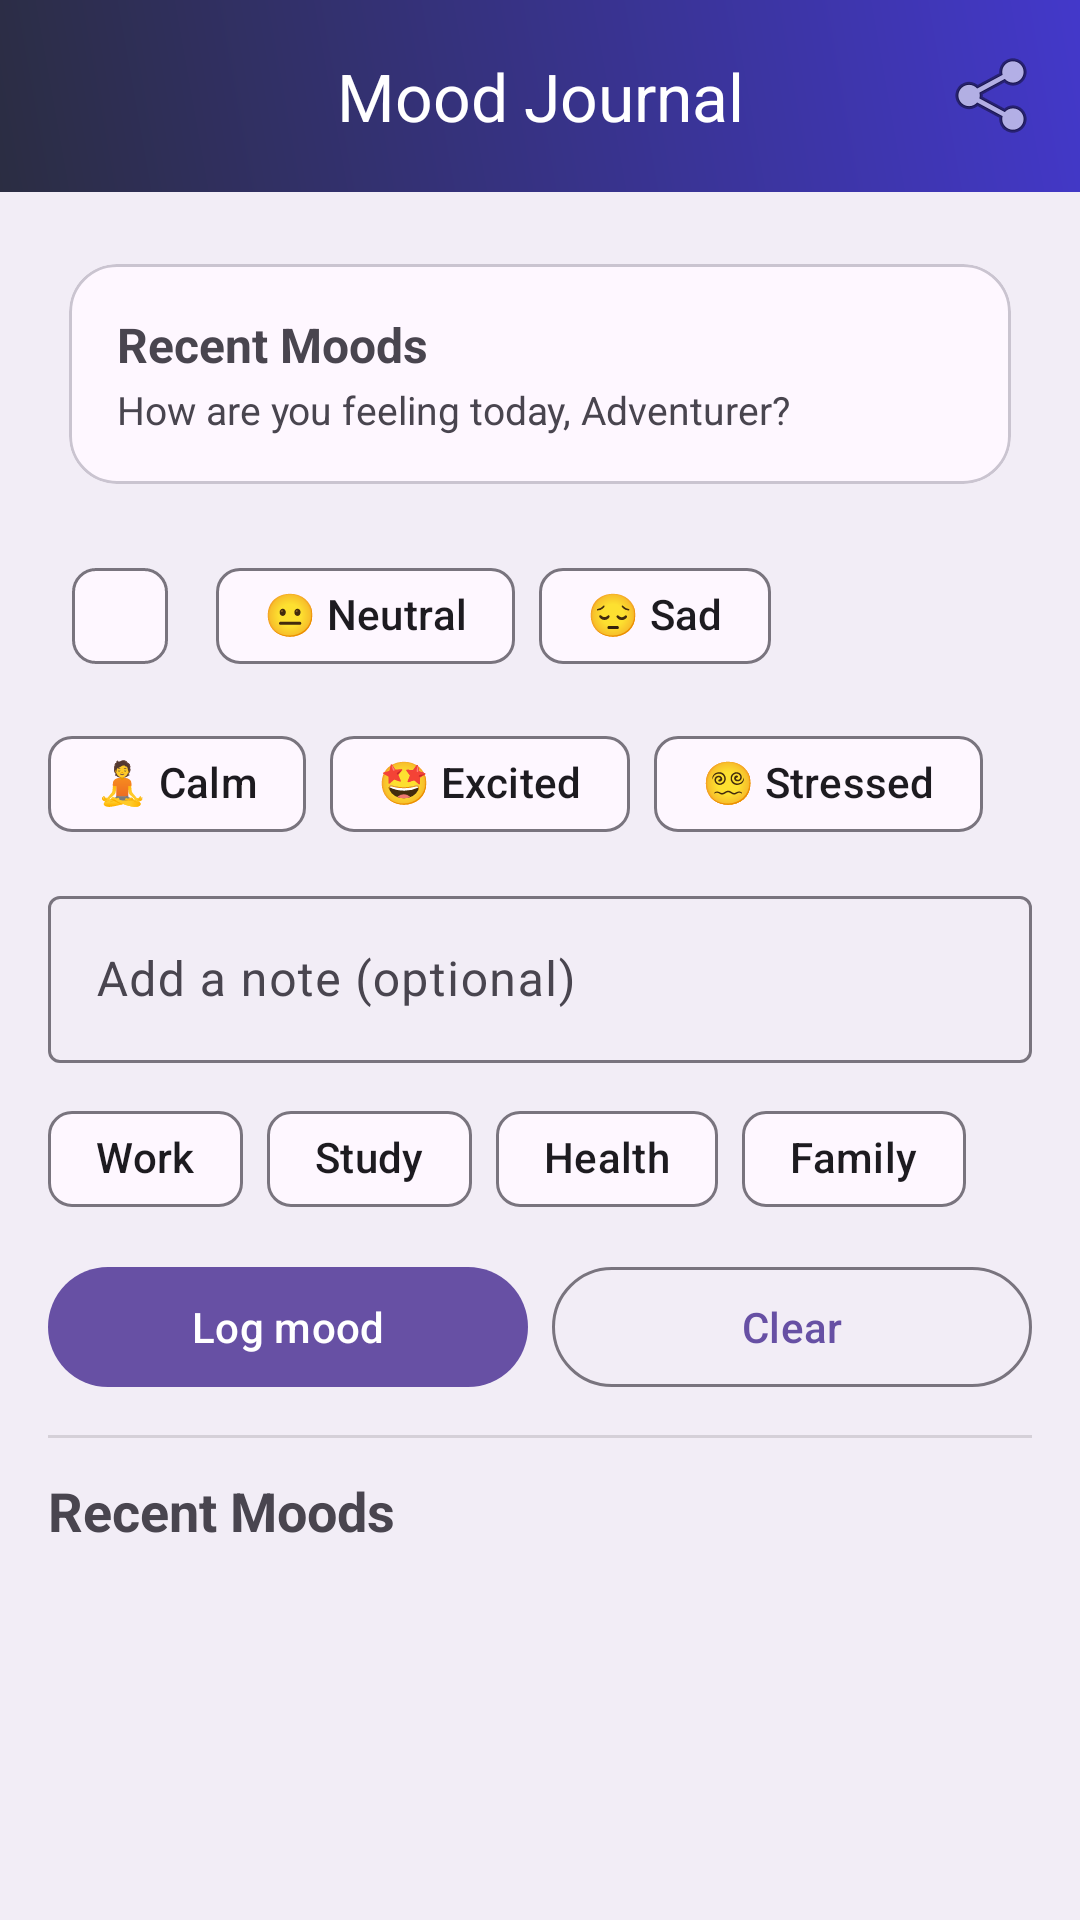

The Android layout XML behind this screen, and the referenced resources:
<!-- AndroidManifest.xml: application theme Theme.LevelUpLife -->
<!-- res/layout/fragment_mood.xml -->
<?xml version="1.0" encoding="utf-8"?>
<androidx.coordinatorlayout.widget.CoordinatorLayout xmlns:android="http://schemas.android.com/apk/res/android"
    xmlns:app="http://schemas.android.com/apk/res-auto"
    xmlns:tools="http://schemas.android.com/tools"
    android:layout_width="match_parent"
    android:layout_height="match_parent"
    android:fitsSystemWindows="true"
    tools:context=".ui.MoodFragment">

    <com.google.android.material.appbar.AppBarLayout
        android:layout_width="match_parent"
        android:layout_height="wrap_content"
        android:fitsSystemWindows="true">

        <com.google.android.material.appbar.MaterialToolbar
            android:id="@+id/toolbar_mood"
            android:layout_width="match_parent"
            android:layout_height="?attr/actionBarSize"
            android:background="@drawable/gradient_toolbar_bg"
            app:title="@string/mood_title"
            app:titleCentered="true"
            app:titleTextColor="@android:color/white"
            app:navigationIcon="@drawable/ic_arrow_back"
            app:navigationIconTint="@android:color/white"
            app:menu="@menu/mood_journal_menu" />
    </com.google.android.material.appbar.AppBarLayout>

    <LinearLayout
        android:id="@+id/content_mood"
        android:layout_width="match_parent"
        android:layout_height="match_parent"
        android:orientation="vertical"
        android:padding="16dp"
        android:background="@color/dashboard_bg"
        app:layout_behavior="@string/appbar_scrolling_view_behavior">

        
        <com.google.android.material.card.MaterialCardView
            android:layout_width="match_parent"
            android:layout_height="wrap_content"
            android:layout_marginBottom="12dp"
            app:cardCornerRadius="16dp"
            app:cardUseCompatPadding="true">
            <LinearLayout
                android:layout_width="match_parent"
                android:layout_height="wrap_content"
                android:orientation="vertical"
                android:padding="16dp">
                <TextView
                    android:id="@+id/tv_today_title"
                    android:layout_width="wrap_content"
                    android:layout_height="wrap_content"
                    android:text="@string/recent_moods"
                    android:textStyle="bold"
                    android:textSize="16sp"/>
                <TextView
                    android:id="@+id/tv_today_sub"
                    android:layout_width="wrap_content"
                    android:layout_height="wrap_content"
                    android:text="@string/how_are_you_feeling"
                    android:textSize="13sp"
                    android:layout_marginTop="2dp"/>
            </LinearLayout>
        </com.google.android.material.card.MaterialCardView>

        
        <com.google.android.material.chip.ChipGroup
            android:id="@+id/chips_emojis"
            android:layout_width="match_parent"
            android:layout_height="wrap_content"
            android:layout_marginBottom="8dp"
            app:singleSelection="true">

            <com.google.android.material.chip.Chip
                android:id="@+id/chip_happy"
                android:layout_width="wrap_content"
                android:layout_height="wrap_content"
                android:checkable="true"
                android:tag="Happy"/>

            <com.google.android.material.chip.Chip
                android:id="@+id/chip_neutral"
                android:layout_width="wrap_content"
                android:layout_height="wrap_content"
                android:text="😐 Neutral"
                android:checkable="true"
                android:tag="Neutral"/>

            <com.google.android.material.chip.Chip
                android:id="@+id/chip_sad"
                android:layout_width="wrap_content"
                android:layout_height="wrap_content"
                android:text="😔 Sad"
                android:checkable="true"
                android:tag="Sad"/>

            <com.google.android.material.chip.Chip
                android:id="@+id/chip_calm"
                android:layout_width="wrap_content"
                android:layout_height="wrap_content"
                android:text="🧘 Calm"
                android:checkable="true"
                android:tag="Calm"/>

            <com.google.android.material.chip.Chip
                android:id="@+id/chip_excited"
                android:layout_width="wrap_content"
                android:layout_height="wrap_content"
                android:text="🤩 Excited"
                android:checkable="true"
                android:tag="Excited"/>

            <com.google.android.material.chip.Chip
                android:id="@+id/chip_stressed"
                android:layout_width="wrap_content"
                android:layout_height="wrap_content"
                android:text="😵‍💫 Stressed"
                android:checkable="true"
                android:tag="Stressed"/>
        </com.google.android.material.chip.ChipGroup>

        
        <com.google.android.material.textfield.TextInputLayout
            android:id="@+id/til_mood_note"
            style="@style/Widget.Material3.TextInputLayout.OutlinedBox"
            android:layout_width="match_parent"
            android:layout_height="wrap_content"
            android:hint="@string/hint_add_note">
            <com.google.android.material.textfield.TextInputEditText
                android:id="@+id/et_mood_note"
                android:layout_width="match_parent"
                android:layout_height="wrap_content"
                android:inputType="textCapSentences|textMultiLine"
                android:maxLines="3"/>
        </com.google.android.material.textfield.TextInputLayout>

        
        <com.google.android.material.chip.ChipGroup
            android:id="@+id/chipgroup_tags"
            android:layout_width="match_parent"
            android:layout_height="wrap_content"
            android:layout_marginTop="8dp"
            app:singleSelection="false">

            <com.google.android.material.chip.Chip
                android:id="@+id/chip_work"
                android:layout_width="wrap_content"
                android:layout_height="wrap_content"
                android:text="@string/tag_work"
                android:checkable="true"/>

            <com.google.android.material.chip.Chip
                android:id="@+id/chip_study"
                android:layout_width="wrap_content"
                android:layout_height="wrap_content"
                android:text="@string/tag_study"
                android:checkable="true"/>

            <com.google.android.material.chip.Chip
                android:id="@+id/chip_health"
                android:layout_width="wrap_content"
                android:layout_height="wrap_content"
                android:text="@string/tag_health"
                android:checkable="true"/>

            <com.google.android.material.chip.Chip
                android:id="@+id/chip_family"
                android:layout_width="wrap_content"
                android:layout_height="wrap_content"
                android:text="@string/tag_family"
                android:checkable="true"/>
        </com.google.android.material.chip.ChipGroup>

        
        <LinearLayout
            android:layout_width="match_parent"
            android:layout_height="wrap_content"
            android:orientation="horizontal"
            android:layout_marginTop="8dp"
            android:weightSum="2">

            <com.google.android.material.button.MaterialButton
                android:id="@+id/btn_log_mood"
                android:layout_width="0dp"
                android:layout_height="wrap_content"
                android:layout_weight="1"
                android:text="@string/btn_log_mood"
                app:iconPadding="8dp"
                app:iconGravity="textStart"/>

            <com.google.android.material.button.MaterialButton
                android:id="@+id/btn_clear_note"
                android:layout_width="0dp"
                android:layout_height="wrap_content"
                android:layout_weight="1"
                android:layout_marginStart="8dp"
                android:text="@string/btn_clear"
                style="?attr/materialButtonOutlinedStyle"
                app:iconPadding="8dp"
                app:iconGravity="textStart"/>
        </LinearLayout>

        <View
            android:layout_width="match_parent"
            android:layout_height="1dp"
            android:background="?android:attr/listDivider"
            android:layout_marginTop="12dp" />

        <TextView
            android:id="@+id/tv_recent_header"
            android:layout_width="wrap_content"
            android:layout_height="wrap_content"
            android:text="@string/recent_moods"
            android:textStyle="bold"
            android:textSize="18sp"
            android:layout_marginTop="12dp"/>

        <TextView
            android:id="@+id/tv_empty_moods"
            android:layout_width="match_parent"
            android:layout_height="wrap_content"
            android:paddingTop="12dp"
            android:text="@string/empty_moods"
            android:gravity="center"
            android:visibility="gone"
            tools:visibility="visible"/>

        <androidx.recyclerview.widget.RecyclerView
            android:id="@+id/mood_history_recycler_view"
            android:layout_width="match_parent"
            android:layout_height="0dp"
            android:layout_marginTop="8dp"
            android:layout_weight="1"/>
    </LinearLayout>
</androidx.coordinatorlayout.widget.CoordinatorLayout>
<!-- resources referenced by this layout -->
<resources>
  <color name="dashboard_bg">#1A8C90A8</color>
  <!-- drawable gradient_toolbar_bg (drawable) -->
  <?xml version="1.0" encoding="utf-8"?>
  <shape xmlns:android="http://schemas.android.com/apk/res/android" android:shape="rectangle">
      <gradient
          android:startColor="#2B2D42"
          android:endColor="#4338CA"
          android:angle="45"/>
  </shape>
  <string name="btn_clear">Clear</string>
  <string name="btn_log_mood">Log mood</string>
  <string name="empty_moods">No moods yet. Log your first mood!</string>
  <string name="hint_add_note">Add a note (optional)</string>
  <string name="how_are_you_feeling">How are you feeling today, Adventurer?</string>
  <string name="mood_title">Mood Journal</string>
  <string name="recent_moods">Recent Moods</string>
  <string name="tag_family">Family</string>
  <string name="tag_health">Health</string>
  <string name="tag_study">Study</string>
  <string name="tag_work">Work</string>
  <style name="Theme.LevelUpLife" parent="Base.Theme.LevelUpLife" />
  <style name="Base.Theme.LevelUpLife" parent="Theme.Material3.DayNight.NoActionBar">
          
          <item name="android:statusBarColor">@color/status_bar_dark</item>
          <item name="android:windowLightStatusBar">false</item>  
          
          
      </style>
  <color name="status_bar_dark">#2B2D42</color>
</resources>
